Run: headless pygame with SDL's dummy video driver; simulated clock (each Clock.tick advances the game by its frame time, no real sleeping); random seed 0; keys injected as events and as key.get_pressed() state; no mouse input.
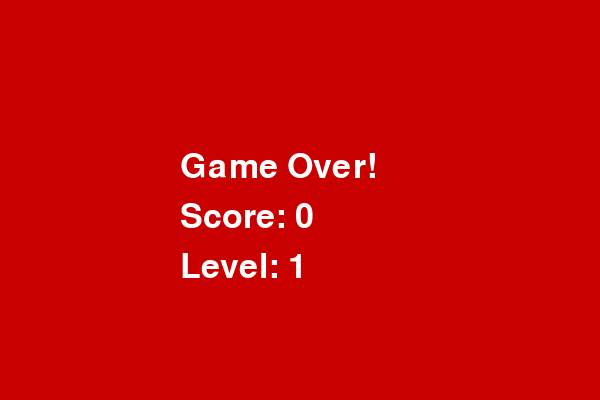
Frame 1 of 4 · flips 1–60 · no input
Frame 2 of 4 · flips 61–180 · tapped SPACE, RETURN · held RIGHT (→), D · screen unchanged from frame 1, image omitted
Frame 3 of 4 · flips 181–300 · held DOWN (↓), S · screen unchanged from frame 2, image omitted
Frame 4 of 4 · flips 301–420 · held LEFT (←), A, UP (↑), W · screen unchanged from frame 3, image omitted

The pygame program that drew these frames:

import pygame
import sys
import random

# Initialize pygame
pygame.init()

# Create window
WIDTH, HEIGHT = 600, 400
screen = pygame.display.set_mode((WIDTH, HEIGHT))
pygame.display.set_caption("Mini Snake")

# =========================
# Snake class
# =========================
class Snake:
    def __init__(self):
        self.size = 20
        self.body = [(300, 200)]  # list of segments
        self.dx = self.size
        self.dy = 0
        self.grow = False  # growth flag

    def move(self):
        head_x, head_y = self.body[0]

        # Create new head based on direction
        new_head = (head_x + self.dx, head_y + self.dy)
        self.body.insert(0, new_head)

        # Remove tail unless growing
        if not self.grow:
            self.body.pop()
        else:
            self.grow = False

    def draw(self, screen):
        for segment in self.body:
            pygame.draw.rect(
                screen,
                (0, 200, 0),
                (segment[0], segment[1], self.size, self.size)
            )

    def change_direction(self, dx, dy):
        # Prevent reversing
        if self.dx == -dx and self.dy == -dy:
            return
        self.dx = dx
        self.dy = dy


# =========================
# Food generation
# =========================
def generate_food(snake, WIDTH, HEIGHT, size):
    while True:
        x = random.randint(0, (WIDTH // size) - 1) * size
        y = random.randint(0, (HEIGHT // size) - 1) * size

        # Avoid spawning inside snake
        if (x, y) not in snake.body:
            return (x, y)


# =========================
# Config
# =========================
clock = pygame.time.Clock()

LEVEL_FPS = {
    1: 20,
    2: 25,
    3: 30
}

LEVEL_COLORS = {
    1: (255, 255, 255),   # white
    2: (255, 215, 0),     # gold
    3: (0, 183, 235)      # light blue
}

FOOD_LIFETIME = 5000  # 5 seconds

# =========================
# Init game objects
# =========================
snake = Snake()
food_pos = generate_food(snake, WIDTH, HEIGHT, snake.size)
food_spawn_time = pygame.time.get_ticks()

SCORE = 0
LEVEL = 1

# Fonts
font_small = pygame.font.SysFont("Georgia", 20)
font_big = pygame.font.SysFont(None, 50)

game_over_text = font_big.render("Game Over!", True, (255, 255, 255))

# =========================
# Game loop
# =========================
running = True
game_over = False

while running:
    # ---------------------
    # Events
    # ---------------------
    for event in pygame.event.get():
        if event.type == pygame.QUIT:
            pygame.quit()
            sys.exit()

        if event.type == pygame.KEYDOWN:
            if event.key == pygame.K_UP:
                snake.change_direction(0, -snake.size)
            elif event.key == pygame.K_DOWN:
                snake.change_direction(0, snake.size)
            elif event.key == pygame.K_LEFT:
                snake.change_direction(-snake.size, 0)
            elif event.key == pygame.K_RIGHT:
                snake.change_direction(snake.size, 0)

    # ---------------------
    # Game logic
    # ---------------------
    if not game_over:
        snake.move()

        head = snake.body[0]
        head_x, head_y = head

        # Wall collision
        if (head_x < 0 or head_x >= WIDTH or
            head_y < 0 or head_y >= HEIGHT):
            game_over = True

        # Self collision
        if head in snake.body[1:]:
            game_over = True

        # Food eaten
        if head == food_pos:
            snake.grow = True
            food_pos = generate_food(snake, WIDTH, HEIGHT, snake.size)
            food_spawn_time = pygame.time.get_ticks()

            SCORE += random.randint(1, 3)

        # Food expiration
        current_time = pygame.time.get_ticks()
        if current_time - food_spawn_time > FOOD_LIFETIME:
            food_pos = generate_food(snake, WIDTH, HEIGHT, snake.size)
            food_spawn_time = current_time

        # Level update
        if SCORE >= 10:
            LEVEL = 3
        elif SCORE >= 5:
            LEVEL = 2
        else:
            LEVEL = 1

    # ---------------------
    # Rendering
    # ---------------------
    if not game_over:
        screen.fill(LEVEL_COLORS.get(LEVEL, (255, 255, 255)))

        snake.draw(screen)

        # Food color warning (last 1 sec)
        current_time = pygame.time.get_ticks()
        time_left = FOOD_LIFETIME - (current_time - food_spawn_time)

        if time_left < 1000:
            food_color = (255, 100, 100)
        else:
            food_color = (200, 0, 0)

        pygame.draw.rect(
            screen,
            food_color,
            (food_pos[0], food_pos[1], snake.size, snake.size)
        )

        # UI
        score_text = font_small.render(f"Score: {SCORE}", True, (0, 0, 0))
        level_text = font_small.render(f"Level: {LEVEL}", True, (0, 0, 0))

        screen.blit(score_text, (5, 5))
        screen.blit(level_text, (5, 25))

    else:
        screen.fill((200, 0, 0))

        screen.blit(game_over_text, (WIDTH//2 - 120, HEIGHT//2 - 50))

        score_display = font_big.render(f"Score: {SCORE}", True, (255, 255, 255))
        level_display = font_big.render(f"Level: {LEVEL}", True, (255, 255, 255))

        screen.blit(score_display, (180, 200))
        screen.blit(level_display, (180, 250))
    # ---------------------
    # Update
    # ---------------------
    pygame.display.flip()
    clock.tick(LEVEL_FPS.get(LEVEL, 20))
